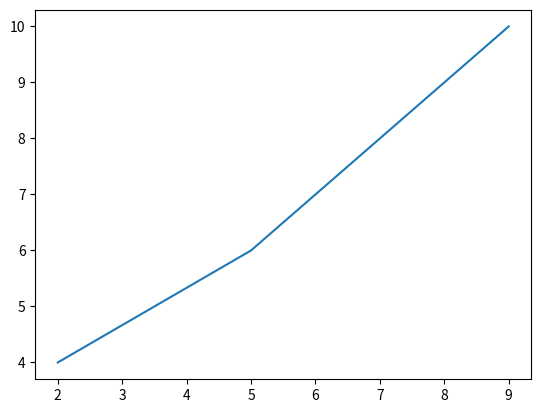

Recreate this plot in Python.
import matplotlib.pyplot as plt
x=[2,5,8,9]
y=[4,6,9,10]
plt.plot(x,y)
plt.show()